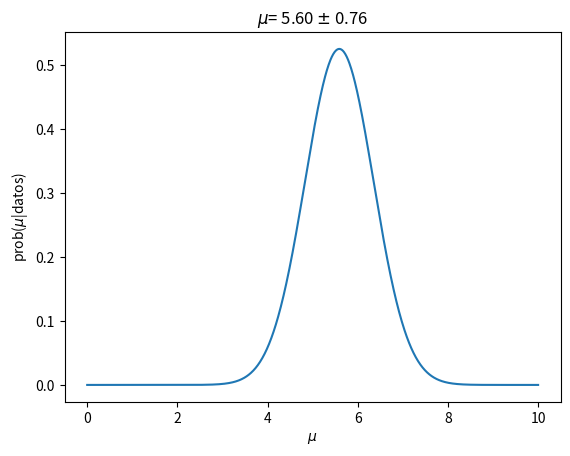

Source code (Python):
import numpy as np
import matplotlib.pyplot as plt

def prior(mu):
    """
    Densidad de probabilidad de mu
    """
    p = np.ones(len(mu))/(mu.max()-mu.min())
    return p

def like(x, sigma, mu):
    """
    Likelihod de tener un dato x e incertidumbre sigma
    """
    L = np.ones(len(mu))
    for x_i,sigma_i in zip(x, sigma):
        L *= (1.0/np.sqrt(2.0*np.pi*sigma_i**2))*np.exp(-0.5*(x_i-mu)**2/(sigma_i**2))
    return L

def posterior(mu, x, sigma):
    """
    Posterior calculado con la normalizacion adecuada
    """
    post =  like(x, sigma, mu) * prior(mu)
    evidencia = np.trapz(post, mu)
    return  post/evidencia

def maximo_incertidumbre(x, y):
    deltax = x[1] - x[0]

    # maximo de y
    ii = np.argmax(y)

    # segunda derivada
    d = (y[ii+1] - 2*y[ii] + y[ii-1]) / (deltax**2)

    return x[ii], 1.0/np.sqrt(-d)
    

x = [4.6, 6.0, 2.0, 5.8]
sigma = [2.0, 1.5, 5.0, 1.0]
mu = np.linspace(0.0, 10.0, 1000)

post = posterior(mu, x, sigma)

max, incertidumbre = maximo_incertidumbre(mu, np.log(post))


plt.figure()
plt.plot(mu, post)
plt.title('$\mu$= {:.2f} $\pm$ {:.2f}'.format(max, incertidumbre))
plt.xlabel('$\mu$')
plt.ylabel('prob($\mu$|datos)')
plt.savefig('mean.png')
